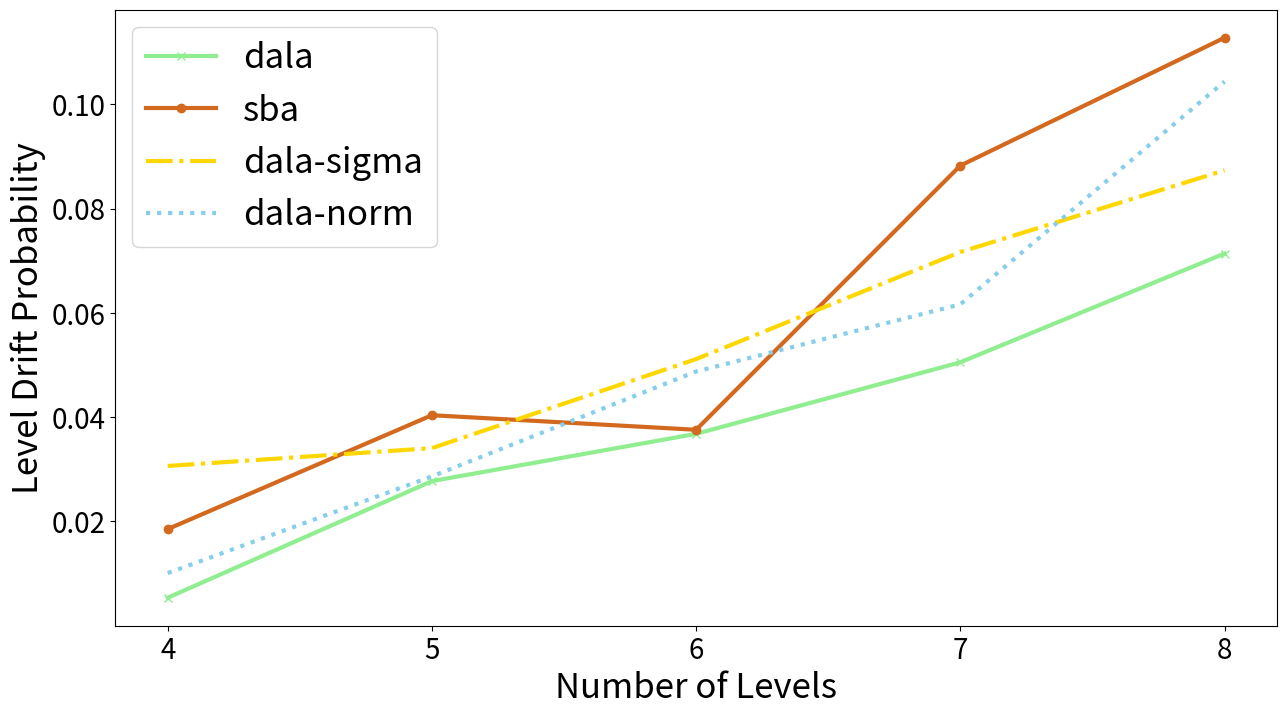

This chart was generated by the following Python code:
   
import matplotlib.pyplot as plt
import numpy as np

our_res = \
{4: 0.005376344086021501,
 5: 0.027732279760340383,
 6: 0.03679837591602295,
 7: 0.050520354710731415,
 8: 0.07136630250665339}
sba_res = \
{4: 0.01853476639613949,
 5: 0.04037113402061856,
 6: 0.03758010209623112,
 7: 0.08822923108637395,
 8: 0.11275252525252524}
sba_our_search = \
{4: 0.03063854407742478,
 5: 0.034060606060606055,
 6: 0.051132146600509486,
 7: 0.0716536667264551,
 8: 0.08731699201419699}
sba_our_search_mean = \
{4: 0.010101010101010083,
 5: 0.028634546602146017,
 6: 0.048749999999999995,
 7: 0.061630213093291704,
 8: 0.10434661891471461}



x = [i for i in range(4, 9)]

our = [our_res[k] for k in x]
sba = [sba_res[k] for k in x]
sba_better_search = [sba_our_search[k] for k in x]
sba_better_search_mean = [sba_our_search_mean[k] for k in x]

plt.figure(figsize=[15, 8], dpi=400)

plt.plot(x, our, "-x", color ='lightgreen', linewidth=3.0, label="dala")
plt.plot(x, sba, "-o", color = 'chocolate', linewidth=3.0, label="sba")
plt.plot(x, sba_better_search, "-.", color = 'gold', linewidth=3.0, label="dala-sigma")
plt.plot(x, sba_better_search_mean, ":", color = 'skyblue', linewidth=3.0, label="dala-norm")

plt.xlabel('Number of Levels', fontsize=25)
plt.ylabel('Level Drift Probability', fontsize=25)

plt.rcParams.update({'font.size': 25})

# parameters = {'axes.labelsize': 20,
#           'axes.titlesize': 20}
# plt.rcParams.update(parameters)
plt.xticks(np.arange(4, 9), [str(i) for i in x], fontsize=20)
plt.yticks(fontsize=20)


plt.legend()

# plt.show()
plt.savefig('trend_compare.png', bbox_inches='tight')

# todo: bar plot
